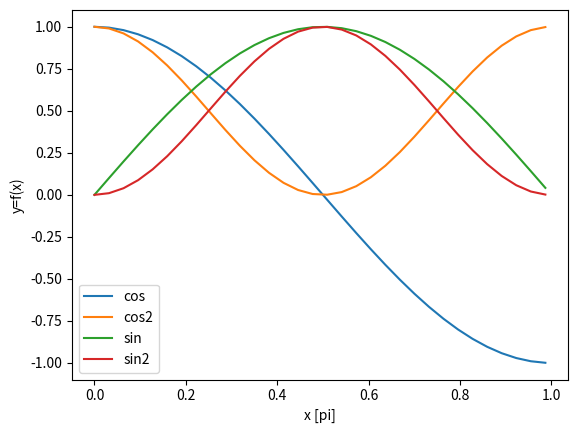

Write Python code to recreate this figure.
import numpy as np
import matplotlib.pyplot as plt

x = np.arange(0,np.pi, 0.1)

cos = np.cos(x)
cos2 = np.power(np.cos(x),2)
sin = np.sin(x)
sin2 = np.power(np.sin(x),2)

handles=[]
line, = plt.plot(x/np.pi, cos, label='cos')
handles.append(line)
line, = plt.plot(x/np.pi, cos2, label='cos2')
handles.append(line)
line, = plt.plot(x/np.pi, sin, label='sin')
handles.append(line)
line, = plt.plot(x/np.pi, sin2, label='sin2')
handles.append(line)

plt.xlabel('x [pi]')
plt.ylabel('y=f(x)')

plt.legend(handles=handles)
plt.show()
